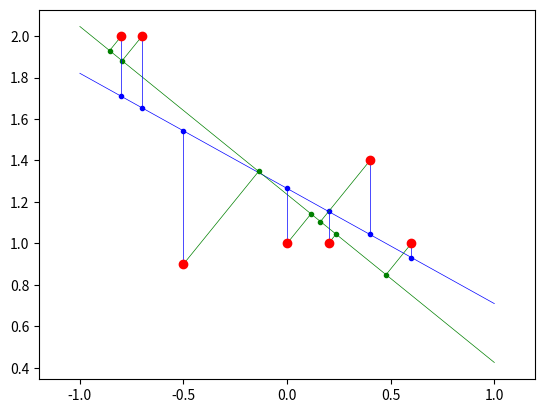

Write Python code to recreate this figure.
# -------------------------------------------------------------------------
#
# PYTHON for DUMMIES 20-21
# Problème 9
#
# Script de test
# [redacted]
#
# -------------------------------------------------------------------------
#

import numpy as np
import time

start_time = time.time()

#
# -------- PARTIE A MODIFIER -------------------------------------------
#
#
#
# -1- Droite au sens de moindres carrés usuels
# 
  
def superLineInitialGuest(X,U):

#
# A MODIFIER ..... [begin]
#
  A = np.array([X, np.ones(len(X))])
  a = A@A.T
  b = A@U

  alpha = np.linalg.solve(a,b)

  
#
# A MODIFIER ..... [end]
# 
    
  return alpha
  
#
# -------------------------------------------------------------------------
#
# -2- Iteration de Newton-Raphson pour obtenir
#     les coefficients d'une droite minimisant la "vraie distance" entre 
#     les données et la droite  
# 

def superLineIterate(X,U,alpha):

#
# A MODIFIER ..... [begin]
#
  a,b = alpha
  #F_ab = sum(U -a*X -b)**2 / (1+a**2)

  aa = (1+a**2)
  C = (U -a*X-b)
  C2 = C**2

  dfa = (-2*sum(C*X)*aa - 2*a*sum(C2))

  df = np.zeros(2)
  ddf = np.zeros((2,2))

  df[0] = dfa / (aa**2)
  df[1] = -2*sum(C)/aa

  ddf[1,0] = (2*sum(X)*aa + 4*a*sum(C)) / aa**2
  ddf[0,1] = ddf[1,0]
  ddf[0,0] = ( ((2*sum(X*X)*aa + 2*sum(C*X)*a*2 - 2*sum(C2) + 4*a*sum(C*X))*aa +  8*a*a*sum(C2))) / aa**3
  ddf[1,1] = 2*len(X) / aa

  #dfa = sum(-2*U*X + 2*a**2*U*X - 2*a*X**2 + 2*b*X - 2*a**2*b*X - 2*a**2*b*X - 2*a*U**2 - 2*a*b**2 + 4*a*b*U)/ aa**2
  #dfb = -sum(2*U - 2*a*X - 2*b)/aa
  #df = -np.array([dfa, dfb])
  #
  ##Mtn on doit fair la matrice hessienne
  #ddf = np.zeros((2,2))
  #
  #ddf[0,0] = sum(12*a*U*X - 4*a**3*U*X + 2*X**2 - 6*a**2*X**2 -12*a*b*X + 4*a**3*b*X-2*U**2+6*a**2*U**2 -2*b**2 + 6*a**2*b**2 + 4*b*U - 12*a**2*b*U)/ aa**3
  #ddf[0,1] = sum(2*X - 2*a**2*X - 4*a*b + 4*a*U)/aa**2
  #ddf[1,0] = sum(-2*X + 2*a**2*X - 4*a*b + 4*a*U)/aa**2
  #ddf[1,1] = 2/ aa
  #
  dalpha = -np.linalg.solve(ddf, df)
  
#
# A MODIFIER ..... [end]
# 

  return dalpha
  
#
# -------------------------------------------------------------------------
#
#  
# -1- Schéma de Newton-Raphson pour calculer les coefficients 
#     d'une droite minimisant la "vraie distance" entre 
#     les données et la droite
#  
#     superLineInitialGuest = fournit le candidat initial
#     superLineIterate = calcul l'incrément pour une itération
#

def superLine(X,U):
  alpha  = superLineInitialGuest(X,U)
  nmax   = 30
  iter   = 0
  tol    = 1e-6
  dalpha = 1
  error = np.zeros(nmax)
  while (iter < nmax) and (np.linalg.norm(dalpha) > tol):
    dalpha = superLineIterate(X,U,alpha)
    alpha = alpha + dalpha
    error[iter] = np.linalg.norm(dalpha)
    iter = iter + 1
    print('   Iteration %i : %14.7e (a =%14.7e b =%14.7e)' % (iter,np.linalg.norm(dalpha),alpha[0],alpha[1]))


#
#     Estimation numérique du taux de convergence de la méthode
#     en comparant la diminution successive des erreurs :-)
#     10-2,10-4,10-8 => erreur quadratique !
#

  if (iter > 1) :
    rate = np.mean(np.log(error[1:iter])/np.log(error[:iter-1]))
    print('   Observed rate of convergence : %.2f ' % rate)
    print('   Theoretical rate             : %.2f ' % 2.0)
    
  return alpha

#
# -2- Un ensemble de données
#

X = np.array([0.2,-0.7,-0.8, 0.4, 0  ,-0.5, 0.6])
U = np.array([1.0, 2.0, 2.0, 1.4, 1.0, 0.9, 1  ])
m = len(X)


#
# -3- Calcul des deux approximations
#     Et un joli dessin avec la représentation des résidus 
#     dans les deux cas :-)
#
#     Observer le calcul pour obtenir l'intersection (XSuper,USuper) d'une droite
#     et de la perpendiculaire à cette droite passant par le point (X,U)
#     Un joli exercice de géométrie pour l'examen d'entrée :-)
#


pu = superLineInitialGuest(X,U)
x = np.linspace(-1,1,100)
uLine = pu[0] * x + pu[1]
ULine = pu[0] * X + pu[1]
print(" === Usual least squares linear regression         : u(x) = %.3f x + %.3f " % (pu[0],pu[1]))

pu = superLine(X,U)
print("Time to run = {:e}s".format(time.time()-start_time) )
uSuper = pu[0] * x + pu[1]
t = -(pu[0] * X - U + pu[1])/(1 + pu[0]*pu[0])
XSuper = X + pu[0] * t
USuper = U - t
print(" === Minimizing the distance between line and data : u(x) = %.3f x + %.3f " % (pu[0],pu[1]))

from matplotlib import pyplot as plt
import matplotlib
matplotlib.rcParams['toolbar'] = 'None'
#plt.rcParams['figure.facecolor'] = 'lavender'
#plt.rcParams['axes.facecolor'] = 'lavender'
fig = plt.figure("Super line approximation")

plt.plot(x,uLine ,'-b',X,ULine,'.b',linewidth=0.5)
plt.plot(x,uSuper,'-g',XSuper,USuper,'.g',linewidth=0.5)
for i in range(m) :
  plt.plot([X[i],X[i]]     ,[U[i],ULine[i]] ,'-b',linewidth=0.5)
  plt.plot([X[i],XSuper[i]],[U[i],USuper[i]],'-g',linewidth=0.5)
plt.plot(X,U,'or')

plt.axis('equal')

plt.show()




